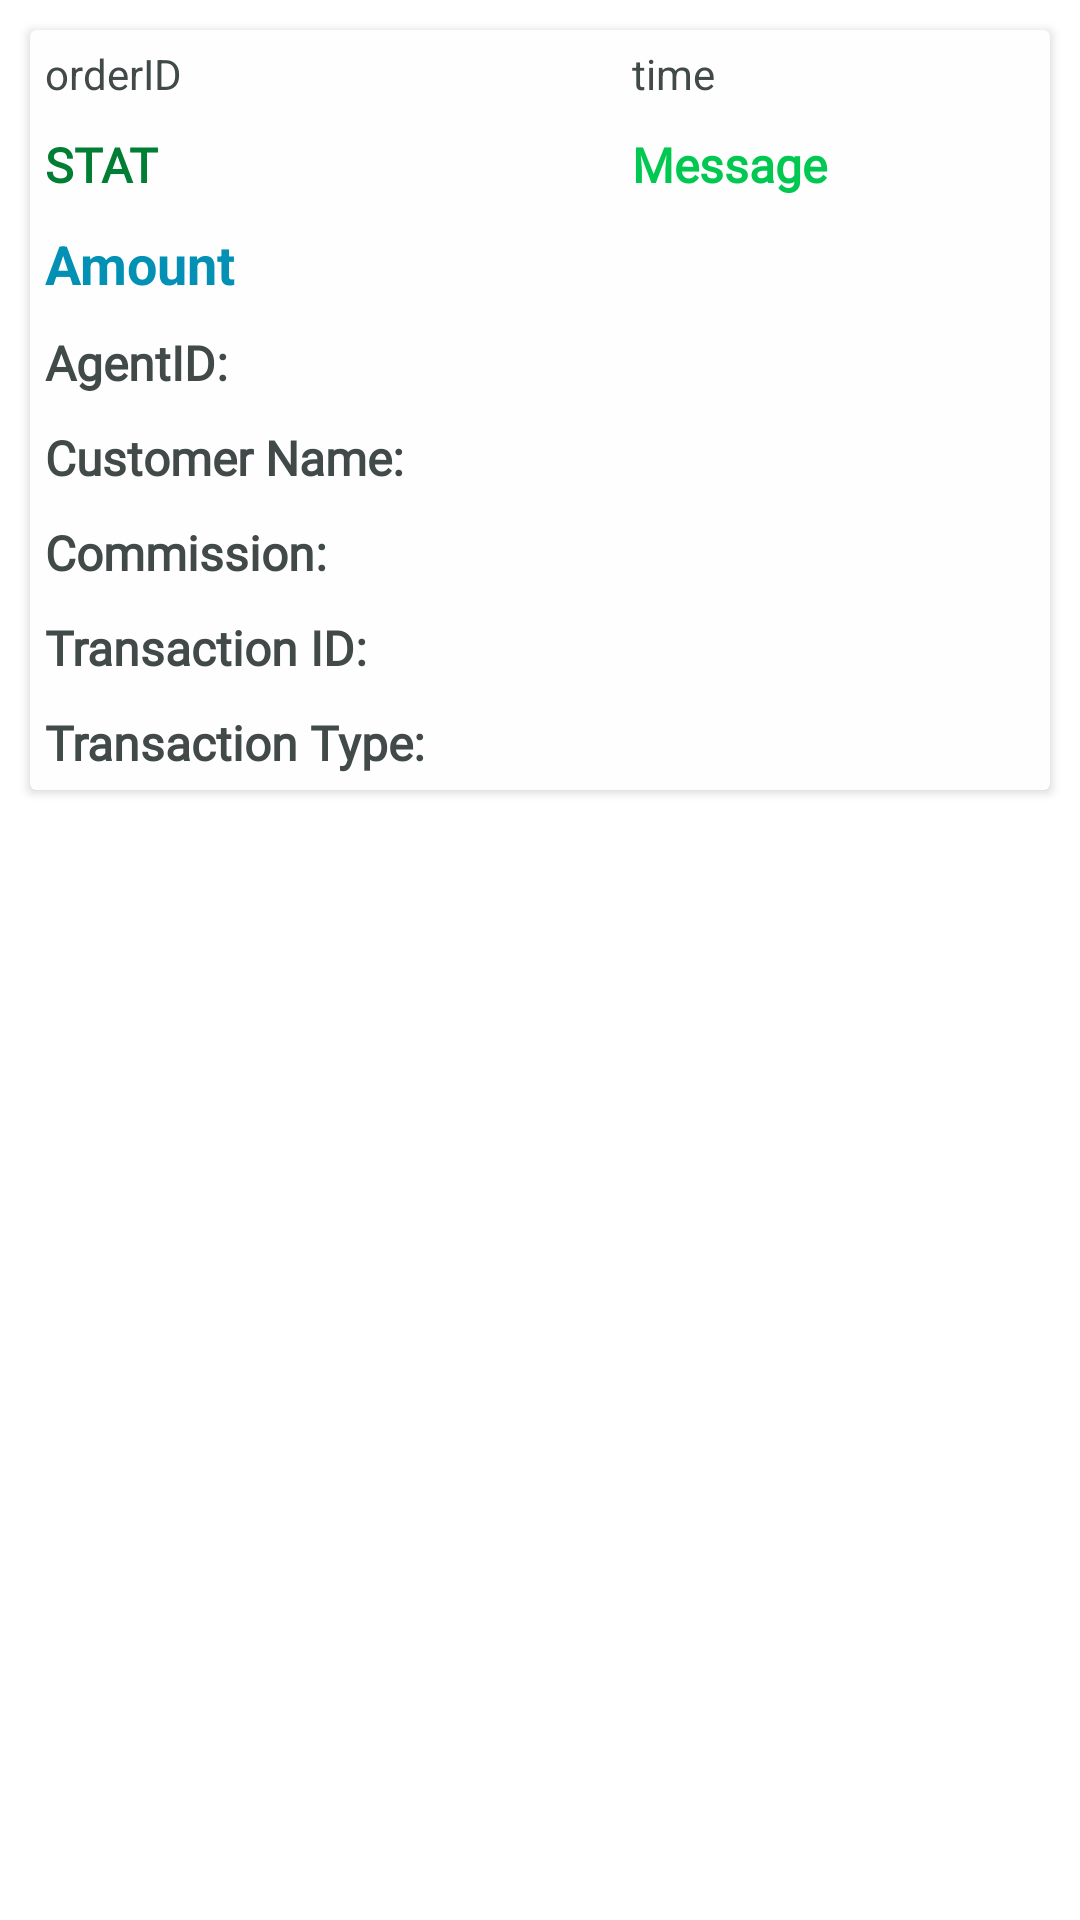

Android layout source for this screen:
<!-- AndroidManifest.xml: application theme AppTheme.NoActionBar -->
<!-- res/layout/activity_aeps__report_template.xml -->
<?xml version="1.0" encoding="utf-8"?>
<LinearLayout
    xmlns:android="http://schemas.android.com/apk/res/android"
    xmlns:app="http://schemas.android.com/apk/res-auto"
    xmlns:tools="http://schemas.android.com/tools"
    android:layout_width="match_parent"
    android:layout_height="wrap_content"
    android:orientation="vertical"
    tools:context=".aeps.AepsActivity_Report">


    <androidx.cardview.widget.CardView
        android:layout_width="match_parent"
        android:layout_height="wrap_content"
        android:layout_gravity="center"
        android:outlineAmbientShadowColor="@color/white"
        android:layout_margin="10dp"
        app:cardBackgroundColor="@color/lightcolor">

        <TableLayout
            android:layout_width="match_parent"
            android:layout_height="wrap_content"
            android:weightSum="15">

            <TableRow
                android:layout_margin="5dp">



                <TextView
                    android:text="orderID"
                    android:layout_weight="1"
                    android:id="@+id/id_orderid"
                    android:layout_width="wrap_content"
                    android:layout_height="wrap_content"
                    android:textSize="14sp"
                    android:fontFamily="sans-serif"
                    android:textColor="@color/grayblack"/>

                <TextView
                    android:id="@+id/id_timestamp"
                    android:layout_weight="1"
                    android:text="time"
                    android:layout_width="wrap_content"
                    android:layout_height="wrap_content"
                    android:textSize="14sp"
                    android:fontFamily="sans-serif"
                    android:textColor="@color/grayblack"/>

            </TableRow>

            <TableRow
                android:layout_margin="5dp">

                <TextView
                    android:text="STAT"
                    android:layout_weight="1"
                    android:id="@+id/id_status"
                    android:layout_width="wrap_content"
                    android:layout_height="wrap_content"
                    android:fontFamily="@font/bentham"
                    android:textColor="@color/success_green_dark"
                    android:textStyle="bold"
                    android:textSize="16sp" />

                <TextView
                    android:text="Message"
                    android:layout_weight="1"
                    android:id="@+id/id_message"
                    android:layout_width="wrap_content"
                    android:layout_height="wrap_content"
                    android:fontFamily="@font/bentham"
                    android:textColor="@color/success_green"
                    android:textStyle="bold"
                    android:textSize="16sp"/>


            </TableRow>

            <TableRow
                android:layout_margin="5dp">
                <TextView
                    android:text="Amount"
                    android:layout_weight="1"
                    android:id="@+id/id_amount"
                    android:layout_width="wrap_content"
                    android:layout_height="wrap_content"
                    android:fontFamily="sans-serif"
                    android:textColor="@color/bluegreen"
                    android:textStyle="bold"

                    android:textSize="18sp"/>
            </TableRow>

            <TableRow
                android:layout_margin="5dp" >
                <TextView
                    android:text="AgentID:"
                    android:layout_weight="1"
                    android:layout_width="wrap_content"
                    android:layout_height="wrap_content"
                    android:fontFamily="@font/bentham"
                    android:textColor="@color/grayblack"
                    android:textStyle="bold"
                    android:textSize="16sp"/>

                <TextView
                    android:text=""
                    android:layout_weight="1"
                    android:id="@+id/id_agentid"
                    android:layout_width="wrap_content"
                    android:layout_height="wrap_content"
                    android:fontFamily="sans-serif"
                    android:textColor="@color/grayblack"
                    android:textStyle="bold"
                    android:textSize="14sp"/>
            </TableRow>

            <TableRow
                android:layout_margin="5dp">
                <TextView
                    android:text="Customer Name:"
                    android:layout_weight="1"
                    android:layout_width="wrap_content"
                    android:layout_height="wrap_content"
                    android:fontFamily="@font/bentham"
                    android:textColor="@color/grayblack"
                    android:textStyle="bold"
                    android:textSize="16sp"/>

                <TextView
                    android:text=""
                    android:layout_weight="1"
                    android:id="@+id/id_customer_name"
                    android:layout_width="wrap_content"
                    android:layout_height="wrap_content"
                    android:textSize="14sp"
                    android:fontFamily="sans-serif"
                    android:textColor="@color/grayblack" />
            </TableRow>





            <TableRow
                android:layout_margin="5dp">
                <TextView
                    android:text="Commission:"
                    android:layout_weight="1"
                    android:layout_width="wrap_content"
                    android:layout_height="wrap_content"
                    android:fontFamily="@font/bentham"
                    android:textColor="@color/grayblack"
                    android:textStyle="bold"
                    android:textSize="16sp" />

                <TextView
                    android:text=""
                    android:layout_weight="1"
                    android:id="@+id/id_commission"
                    android:layout_width="wrap_content"
                    android:layout_height="wrap_content"
                    android:textSize="14sp"
                    android:fontFamily="sans-serif"
                    android:textColor="@color/grayblack"/>
            </TableRow>

            <TableRow
                android:layout_margin="5dp">
                <TextView
                    android:text="Transaction ID:"
                    android:layout_weight="1"
                    android:layout_width="wrap_content"
                    android:layout_height="wrap_content"
                    android:fontFamily="@font/bentham"
                    android:textColor="@color/grayblack"
                    android:textStyle="bold"
                    android:textSize="16sp"/>

                <TextView
                    android:text=""
                    android:layout_weight="1"
                    android:id="@+id/id_trans_id"
                    android:layout_width="wrap_content"
                    android:layout_height="wrap_content"
                    android:textSize="14sp"
                    android:fontFamily="sans-serif"
                    android:textColor="@color/grayblack"/>
            </TableRow>

            <TableRow
                android:layout_margin="5dp">
                <TextView
                    android:text="Transaction Type:"
                    android:layout_weight="1"
                    android:layout_width="wrap_content"
                    android:layout_height="wrap_content"
                    android:fontFamily="@font/bentham"
                    android:textColor="@color/grayblack"
                    android:textStyle="bold"
                    android:textSize="16sp" />

                <TextView
                    android:text=""
                    android:layout_weight="1"
                    android:id="@+id/id_trans_type"
                    android:layout_width="wrap_content"
                    android:layout_height="wrap_content"
                    android:textSize="14sp"
                    android:fontFamily="sans-serif"
                    android:textColor="@color/grayblack"/>
            </TableRow>



        </TableLayout>



    </androidx.cardview.widget.CardView>




</LinearLayout>
<!-- resources referenced by this layout -->
<resources>
  <color name="bluegreen">#0290b5</color>
  <color name="grayblack">#424949 </color>
  <color name="lightcolor">#FEFEFE</color>
  <color name="success_green">#00C851</color>
  <color name="success_green_dark">#007E33</color>
  <color name="white">#ffffff</color>
  <style name="AppTheme.NoActionBar">
          <item name="colorPrimary">@color/colorPrimary</item>
          <item name="colorPrimaryDark">@color/header</item>
          <item name="colorAccent">@color/colorAccent</item>
          <item name="windowActionBar">false</item>
          <item name="windowNoTitle">true</item>
      </style>
  <color name="colorPrimary">#0072b5</color>
  <color name="header">#554c85</color>
  <color name="colorAccent">#0072b5</color>
</resources>
